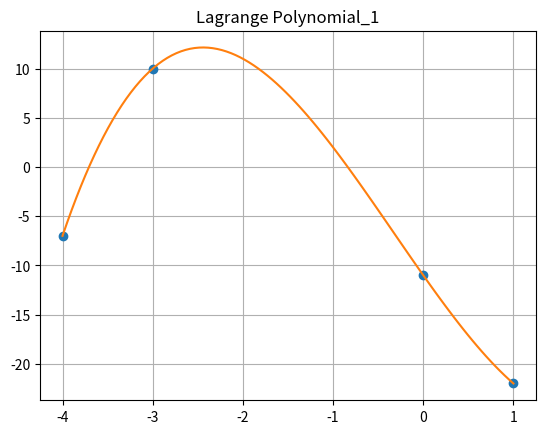
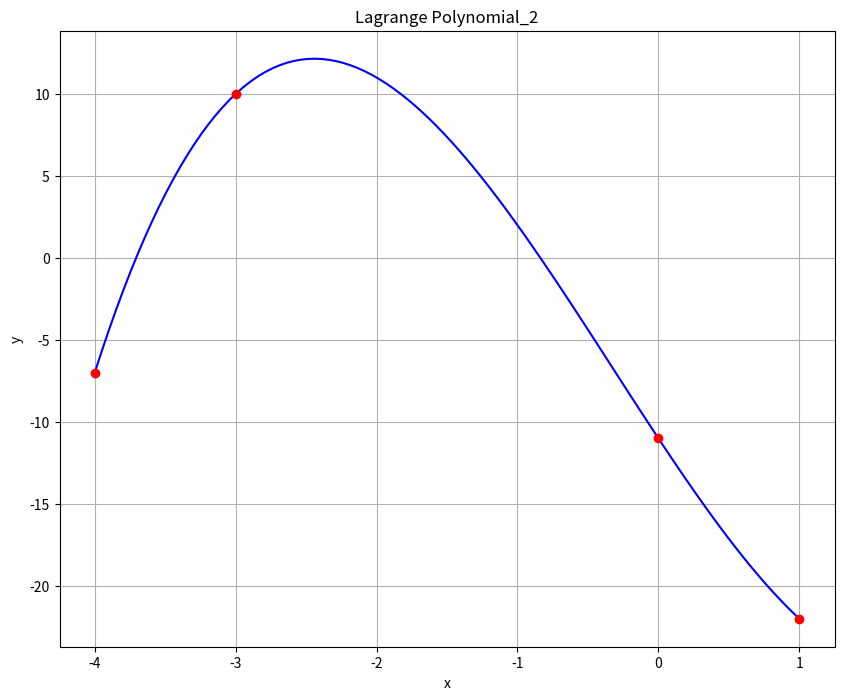

Generate these figures, in order, with matplotlib:
import numpy as np
import matplotlib.pyplot as plt
from scipy.interpolate import lagrange

x=np.array([-4,-3,0,1], dtype=float)
y=np.array([-7,10,-11,-22], dtype=float)
def lagranz(x,y,t):
    z=0
    for j in range(len(y)):
        p1=1; p2=1
        for i in range(len(x)):
            if i==j:
                p1=p1*1; p2=p2*1   
            else: 
                p1=p1*(t-x[i])
                p2=p2*(x[j]-x[i])
        z=z+y[j]*p1/p2
    return z

xnew=np.linspace(np.min(x),np.max(x),100)
ynew=[lagranz(x,y,i) for i in xnew]
plt.plot(x,y,'o',xnew,ynew)
plt.title('Lagrange Polynomial_1')
plt.grid(True)
plt.show()   

f = lagrange(x, y)
fig = plt.figure(figsize = (10,8))
plt.plot(xnew, f(xnew), 'b', x, y, 'ro')
plt.title('Lagrange Polynomial_2')
plt.grid()
plt.xlabel('x')
plt.ylabel('y')
plt.show()